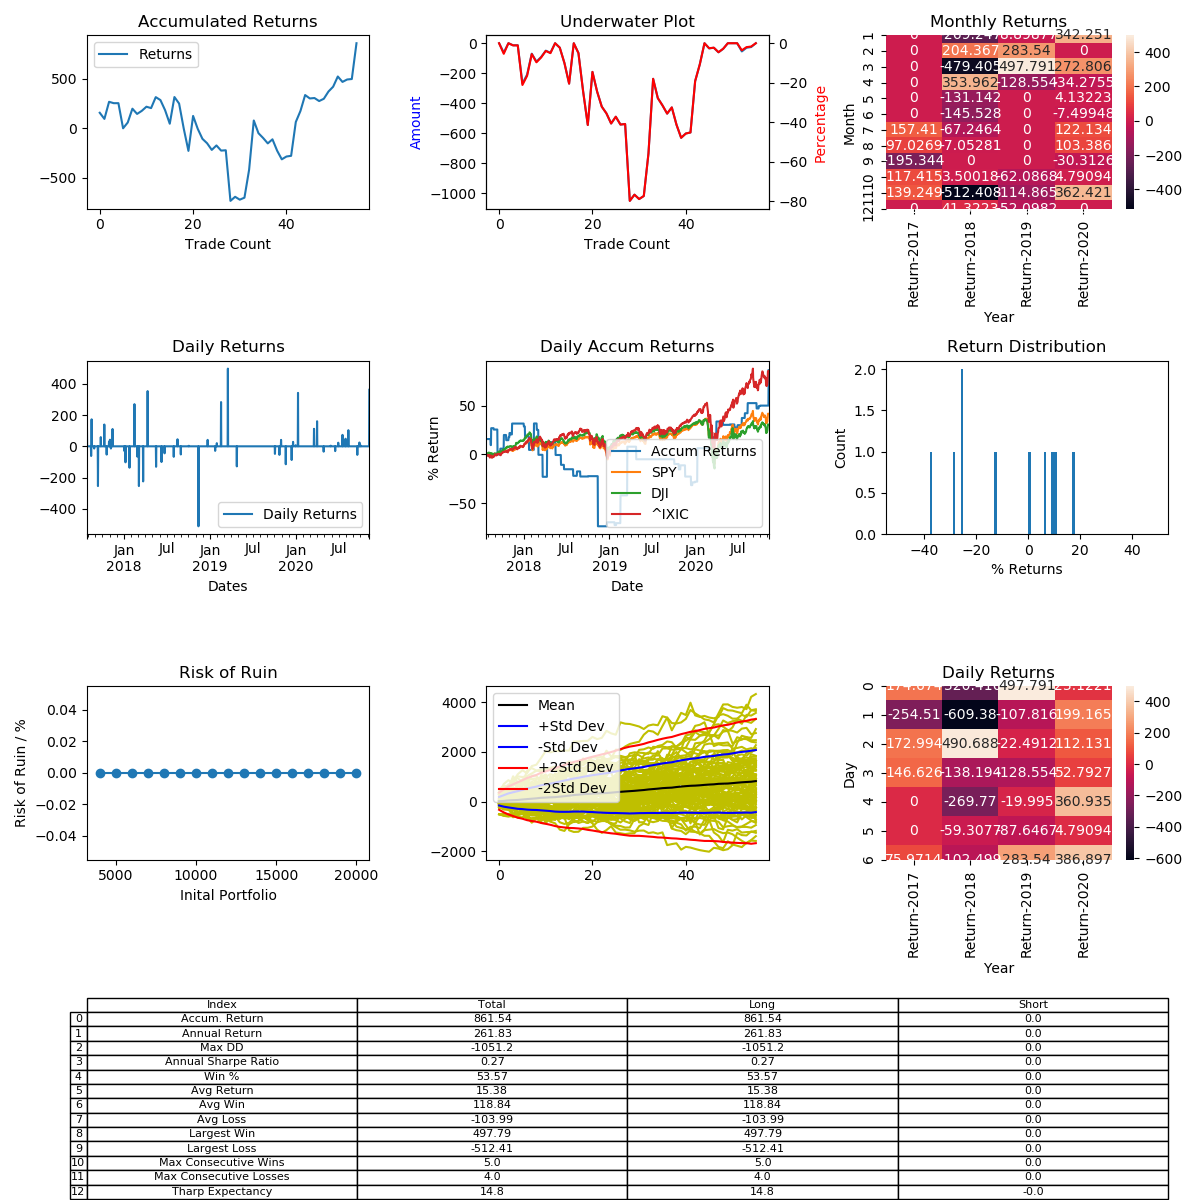

Values plotted in this chart, from the file beside it:
, Entry Time, Exit Time, Symbol, Direction, Entry, Exit
0, 2017-07-27 17:00:00, 2017-08-09 19:00:00, LTCUSD, LONG, 41.23, 47.72
1, 2017-08-14 21:00:00, 2017-08-15 16:00:00, LTCUSD, LONG, 45.33, 42.52
2, 2017-08-17 03:00:00, 2017-08-24 12:00:00, LTCUSD, LONG, 43.99, 51.6
3, 2017-08-27 07:00:00, 2017-08-27 09:00:00, LTCUSD, LONG, 55.09, 54.32
4, 2017-09-04 03:00:00, 2017-09-07 03:00:00, LTCUSD, LONG, 78.3, 78.32
5, 2017-09-12 10:00:00, 2017-09-19 23:00:00, LTCUSD, LONG, 70.96, 52.9
6, 2017-09-24 19:00:00, 2017-10-09 17:00:00, LTCUSD, LONG, 47.7, 50.51
7, 2017-10-10 00:00:00, 2017-10-18 17:00:00, LTCUSD, LONG, 50.2, 57.21
8, 2017-10-19 17:00:00, 2017-10-22 10:00:00, LTCUSD, LONG, 59.8, 56.63
9, 2017-10-29 05:00:00, 2017-10-29 23:00:00, LTCUSD, LONG, 54.9, 56.59
10, 2017-11-02 16:00:00, 2017-11-04 21:00:00, LTCUSD, LONG, 52.81, 55.04
11, 2017-11-06 15:00:00, 2017-11-06 22:00:00, LTCUSD, LONG, 55.65, 54.87
12, 2017-11-13 23:00:00, 2017-11-17 22:00:00, LTCUSD, LONG, 61.24, 68.04
13, 2018-01-02 07:00:00, 2018-01-04 18:00:00, LTCUSD, LONG, 242.9, 235.7
14, 2018-01-07 20:00:00, 2018-01-13 19:00:00, LTCUSD, LONG, 273.8, 245.7
15, 2018-01-24 09:00:00, 2018-02-07 13:00:00, LTCUSD, LONG, 178.5, 154.1
16, 2018-02-14 05:00:00, 2018-02-16 07:00:00, LTCUSD, LONG, 180.5, 229.3
17, 2018-02-26 12:00:00, 2018-03-05 12:00:00, LTCUSD, LONG, 227.8, 212.8
18, 2018-03-05 13:00:00, 2018-03-23 09:00:00, LTCUSD, LONG, 213.4, 159.1
19, 2018-03-23 13:00:00, 2018-03-30 08:00:00, LTCUSD, LONG, 158.1, 122.5
20, 2018-04-12 02:00:00, 2018-05-08 17:00:00, LTCUSD, LONG, 117, 158.4
21, 2018-05-17 10:00:00, 2018-05-31 07:00:00, LTCUSD, LONG, 138.4, 120.2
22, 2018-06-09 17:00:00, 2018-06-11 09:00:00, LTCUSD, LONG, 119, 107.1
23, 2018-06-22 15:00:00, 2018-06-30 03:00:00, LTCUSD, LONG, 85.75, 81.9
24, 2018-07-31 04:00:00, 2018-08-06 02:00:00, LTCUSD, LONG, 81.64, 76.15
25, 2018-08-16 18:00:00, 2018-08-30 17:00:00, LTCUSD, LONG, 56.8, 59.36
26, 2018-08-31 03:00:00, 2018-09-25 04:00:00, LTCUSD, LONG, 60.05, 56.92
27, 2018-10-03 18:00:00, 2018-10-10 04:00:00, LTCUSD, LONG, 57.14, 57.34
28, 2018-11-13 19:00:00, 2018-12-11 09:00:00, LTCUSD, LONG, 49.16, 23.97
29, 2018-12-22 07:00:00, 2019-01-04 13:00:00, LTCUSD, LONG, 30.25, 31.5
30, 2019-01-23 06:00:00, 2019-01-27 18:00:00, LTCUSD, LONG, 31.65, 30.73
31, 2019-01-30 07:00:00, 2019-01-30 20:00:00, LTCUSD, LONG, 30.74, 31.36
32, 2019-02-17 17:00:00, 2019-03-11 08:00:00, LTCUSD, LONG, 42.71, 54.82
33, 2019-03-18 17:00:00, 2019-04-09 13:00:00, LTCUSD, LONG, 58.84, 88.13
34, 2019-04-25 11:00:00, 2019-08-29 08:00:00, LTCUSD, LONG, 74.21, 64.67
35, 2019-10-04 21:00:00, 2019-10-21 06:00:00, LTCUSD, LONG, 57.12, 54.35
36, 2019-10-23 09:00:00, 2019-10-24 23:00:00, LTCUSD, LONG, 52.54, 49.66
37, 2019-10-30 19:00:00, 2019-11-14 01:00:00, LTCUSD, LONG, 58.22, 60.62
38, 2019-11-19 21:00:00, 2019-11-30 08:00:00, LTCUSD, LONG, 54.76, 48.47
39, 2019-12-14 22:00:00, 2019-12-17 06:00:00, LTCUSD, LONG, 43.47, 39.66
40, 2019-12-20 10:00:00, 2019-12-22 09:00:00, LTCUSD, LONG, 39.65, 40.78
41, 2020-01-01 00:00:00, 2020-01-01 11:00:00, LTCUSD, LONG, 41.14, 41.43
42, 2020-01-10 10:00:00, 2020-01-17 20:00:00, LTCUSD, LONG, 45.23, 60.71
43, 2020-03-18 04:00:00, 2020-03-25 13:00:00, LTCUSD, LONG, 34.87, 38.78
44, 2020-03-31 21:00:00, 2020-04-07 19:00:00, LTCUSD, LONG, 39.37, 45.69
45, 2020-04-28 21:00:00, 2020-05-21 09:00:00, LTCUSD, LONG, 44.93, 43.39
46, 2020-05-28 05:00:00, 2020-06-15 23:00:00, LTCUSD, LONG, 43.56, 43.74
47, 2020-06-16 08:00:00, 2020-06-26 01:00:00, LTCUSD, LONG, 43.76, 42.42
48, 2020-06-29 08:00:00, 2020-07-17 10:00:00, LTCUSD, LONG, 40.87, 41.81
49, 2020-07-17 21:00:00, 2020-07-23 22:00:00, LTCUSD, LONG, 41.92, 45.0
50, 2020-07-30 06:00:00, 2020-08-08 19:00:00, LTCUSD, LONG, 54.87, 57.54
51, 2020-08-11 17:00:00, 2020-08-16 07:00:00, LTCUSD, LONG, 55.81, 61.58
52, 2020-09-18 23:00:00, 2020-09-26 05:00:00, LTCUSD, LONG, 48.55, 45.89
53, 2020-09-27 13:00:00, 2020-10-02 04:00:00, LTCUSD, LONG, 45.35, 46.46
54, 2020-10-03 16:00:00, 2020-10-07 13:00:00, LTCUSD, LONG, 45.92, 46.14
55, 2020-11-08 05:00:00, 2020-12-15 12:00:00, LTCUSD, LONG, 59.82, 81.5
